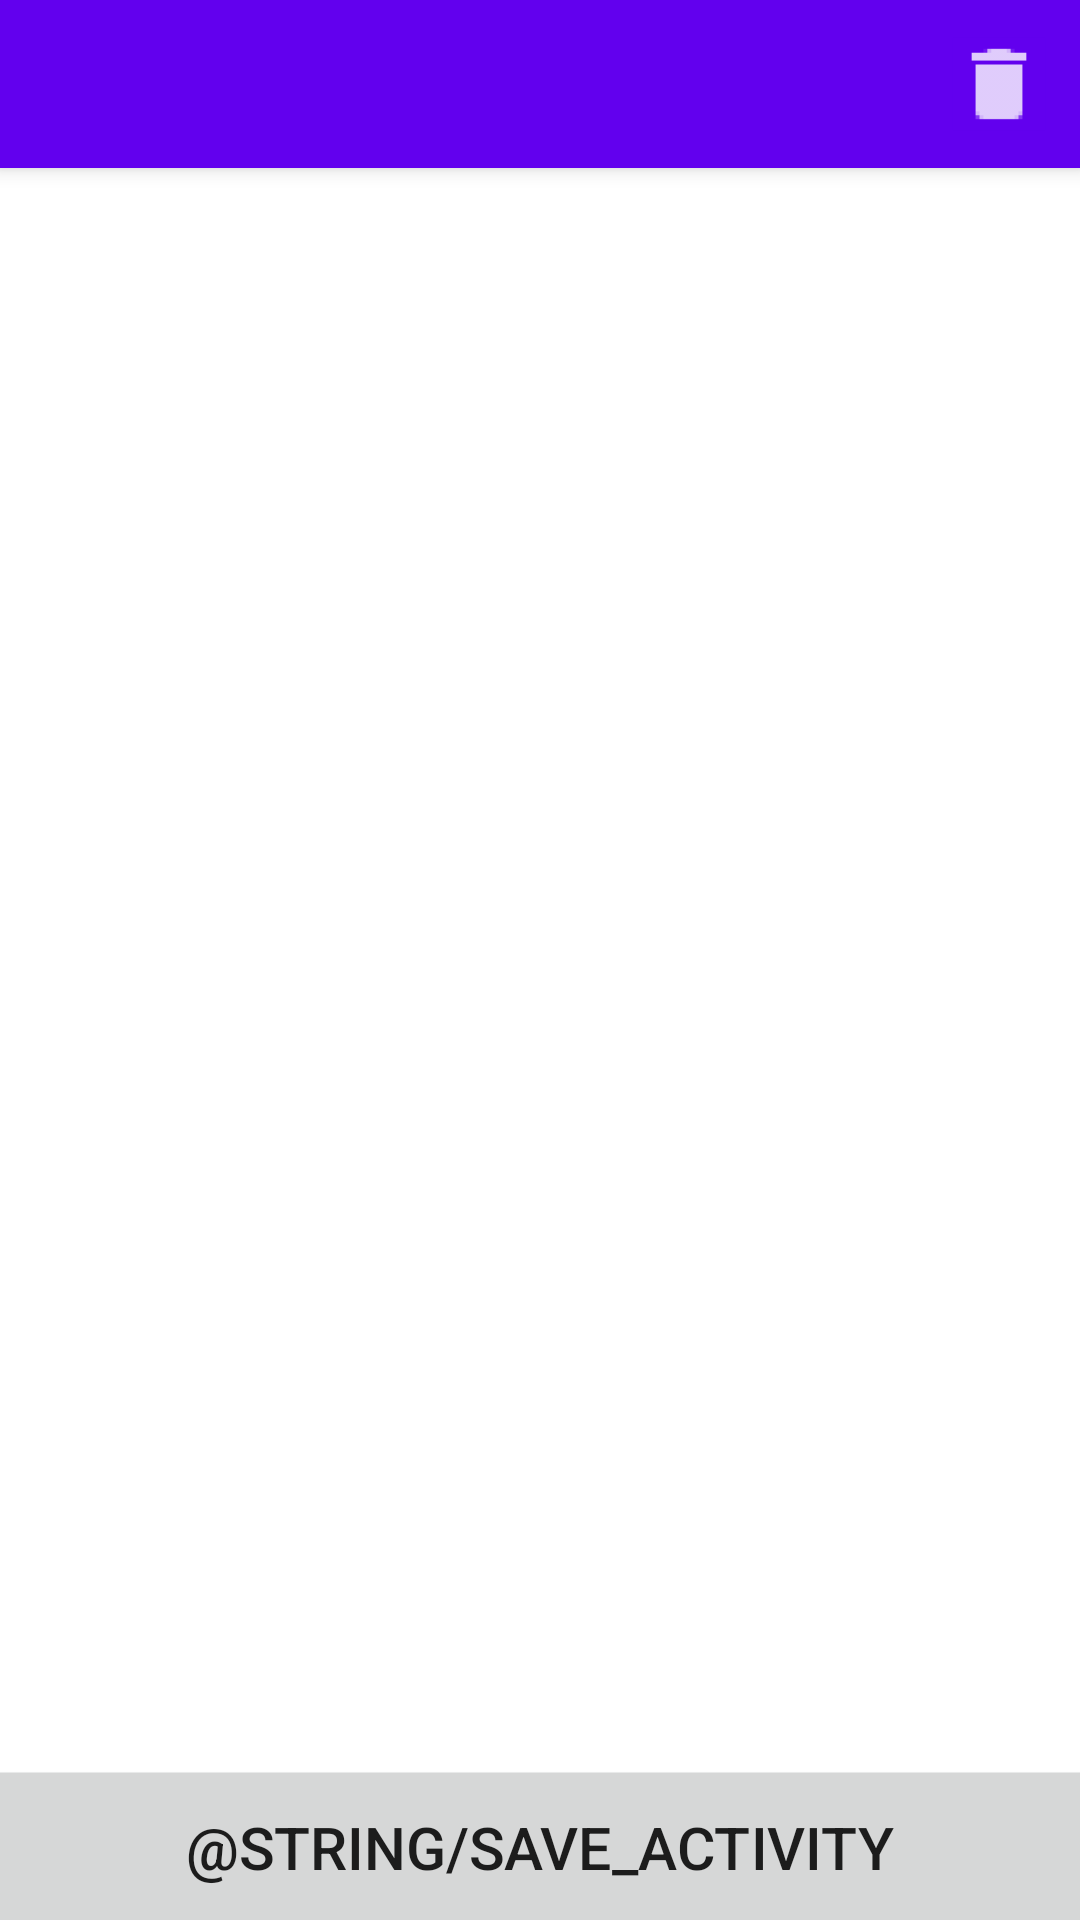

Layout XML and referenced resources for this Android screen:
<!-- AndroidManifest.xml: application theme Theme.RunningTracker -->
<!-- res/layout/activity_run_result.xml -->
<?xml version="1.0" encoding="utf-8"?>
<LinearLayout xmlns:android="http://schemas.android.com/apk/res/android"
    xmlns:app="http://schemas.android.com/apk/res-auto"
    xmlns:tools="http://schemas.android.com/tools"
    android:layout_width="match_parent"
    android:layout_height="match_parent"
    android:orientation="vertical"
    tools:context=".activities.RunResultActivity">

    <androidx.appcompat.widget.Toolbar
        android:id="@+id/runResultToolbar"
        android:layout_width="match_parent"
        android:layout_height="?attr/actionBarSize"
        android:background="?attr/colorPrimary"
        android:elevation="4dp"
        android:theme="@style/ThemeOverlay.AppCompat.Dark.ActionBar">

        <ImageButton
            android:id="@+id/discard"
            android:layout_width="wrap_content"
            android:layout_height="wrap_content"
            android:layout_gravity="end"
            android:layout_marginEnd="15sp"
            android:background="@color/design_default_color_primary"
            android:contentDescription="@string/discard_button"
            android:onClick="onClickDiscardRun"
            android:scaleX="1.3"
            android:scaleY="1.3"
            android:src="@drawable/btn_discard"
            tools:ignore="RedundantDescriptionCheck,TouchTargetSizeCheck" />

    </androidx.appcompat.widget.Toolbar>

    <FrameLayout
        android:layout_width="match_parent"
        android:layout_height="0dp"
        android:layout_weight="1" />

    <Button
        android:layout_width="match_parent"
        android:layout_height="wrap_content"
        android:padding="0sp"
        android:scaleX="1.4"
        android:scaleY="1.4"
        android:text="@string/save_activity"
        app:cornerRadius="0sp"
        app:icon="@drawable/btn_file"
        app:iconGravity="textStart"
        app:iconPadding="10sp" />

</LinearLayout>
<!-- resources referenced by this layout -->
<resources>
  <!-- drawable btn_discard: png bitmap (drawable-hdpi, 308 bytes) -->
  <string name="discard_button">discard button</string>
  <style name="Theme.RunningTracker" parent="Theme.MaterialComponents.DayNight.NoActionBar">
          
          <item name="colorPrimary">@color/purple_500</item>
          <item name="colorPrimaryVariant">@color/purple_700</item>
          <item name="colorOnPrimary">@color/white</item>
          
          <item name="colorSecondary">@color/teal_200</item>
          <item name="colorSecondaryVariant">@color/teal_700</item>
          <item name="colorOnSecondary">@color/black</item>
          
          <item name="android:statusBarColor">?attr/colorPrimaryVariant</item>
          
      </style>
  <!-- not gathered from this repository: default colours our renderer supplied (Android Studio template values) -->
  <color name="purple_500">#FF6200EE</color>
  <color name="purple_700">#FF3700B3</color>
  <color name="teal_200">#FF03DAC5</color>
  <color name="teal_700">#FF018786</color>
  <color name="black">#FF000000</color>
  <color name="white">#FFFFFFFF</color>
</resources>
